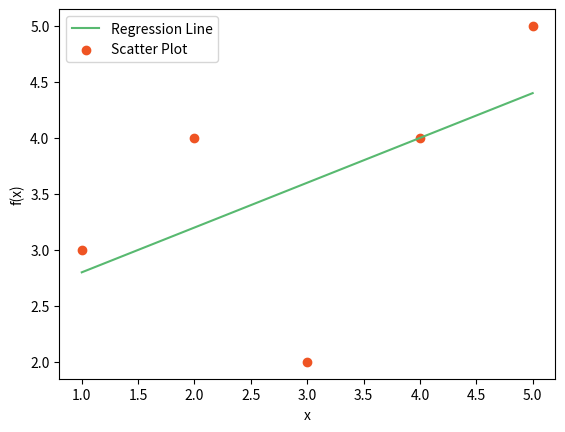

Write Python code to recreate this figure.
# Linear Regression code & example #

# m = sum(x-xmean)(y-ymean)/(x-xmean)**2

import pandas as pd
import numpy as np
import matplotlib.pyplot as plt

x = [1,2,3,4,5]
y = [3,4,2,4,5]

x_mean = np.mean(x)
y_mean = np.mean(y)

# make dataframe and zip x and y columns together; then conv to float
df_linear = pd.DataFrame(list(zip(x,y)),columns=['x','y'])
df_linear['x'] = df_linear['x'].astype(float)
df_linear['y'] = df_linear['y'].astype(float)

# subtract the x and y means from the df...
xMinusxMean = df_linear['x']-x_mean
yMinusyMean = df_linear['y']-y_mean
df_linear['xMinusxMean'] = xMinusxMean
df_linear['yMinusyMean'] = yMinusyMean

# xMinusMean times yMinusMean (numer before summed)
xyMeanMulp = df_linear['xMinusxMean']*df_linear['yMinusyMean']
df_linear['xyMeanMulp'] = xyMeanMulp

# sqr of x-xMean (denom before summed)
xMinusxMeanSqrd = (df_linear['x']-x_mean)**2
df_linear['xMinusxMeanSqrd'] = xMinusxMeanSqrd

# calculate m (slope)
m = (np.sum([df_linear['xyMeanMulp']])/np.sum([df_linear['xMinusxMeanSqrd']]))

"""
## With m determined, we can figure out b (y-intercept) by using y-mean as y in and x_mean as x:
## y = mx + b 
## y_mean = m(x_mean) + b
## 3.6 = 0.4(3) + b
## 3.6 = 1.2 + b
## b = 3.6-1.2
## b = 2.4
"""

## b codified
b = (y_mean-(m*(x_mean)))

################### f(x) = mx + b #######################
################### linear prediction ###################

linear_y_prediction = (m*df_linear['x']) + b
df_linear['linear_y_prediction'] = linear_y_prediction


# r-squared
# sum(yp-y_mean)**2 / sum(y-y_mean)**2

r2_numer = round(np.sum((df_linear['linear_y_prediction']-y_mean)**2),2)
r2_denom = round(np.sum((df_linear['y']-y_mean)**2),2)
r_squared = round(r2_numer/r2_denom,2)


####################################################################################

print("\nThe number of observations is:",len(df_linear['x']),
      "\nThe x_mean is:",x_mean,
      "\nThe y_mean is:",y_mean,
      "\nR-Squared value of predictions is:",r_squared)


""" writing to csv
df_linear.to_csv("C:/~/df_linear.csv")
"""


plt.plot(df_linear['x'],df_linear['linear_y_prediction'],color="#58b970",label="Regression Line")
plt.scatter(df_linear['x'],df_linear['y'],color="#ef5423",label="Scatter Plot")
plt.xlabel('x')
plt.ylabel('f(x)')
plt.legend()
plt.show()

















